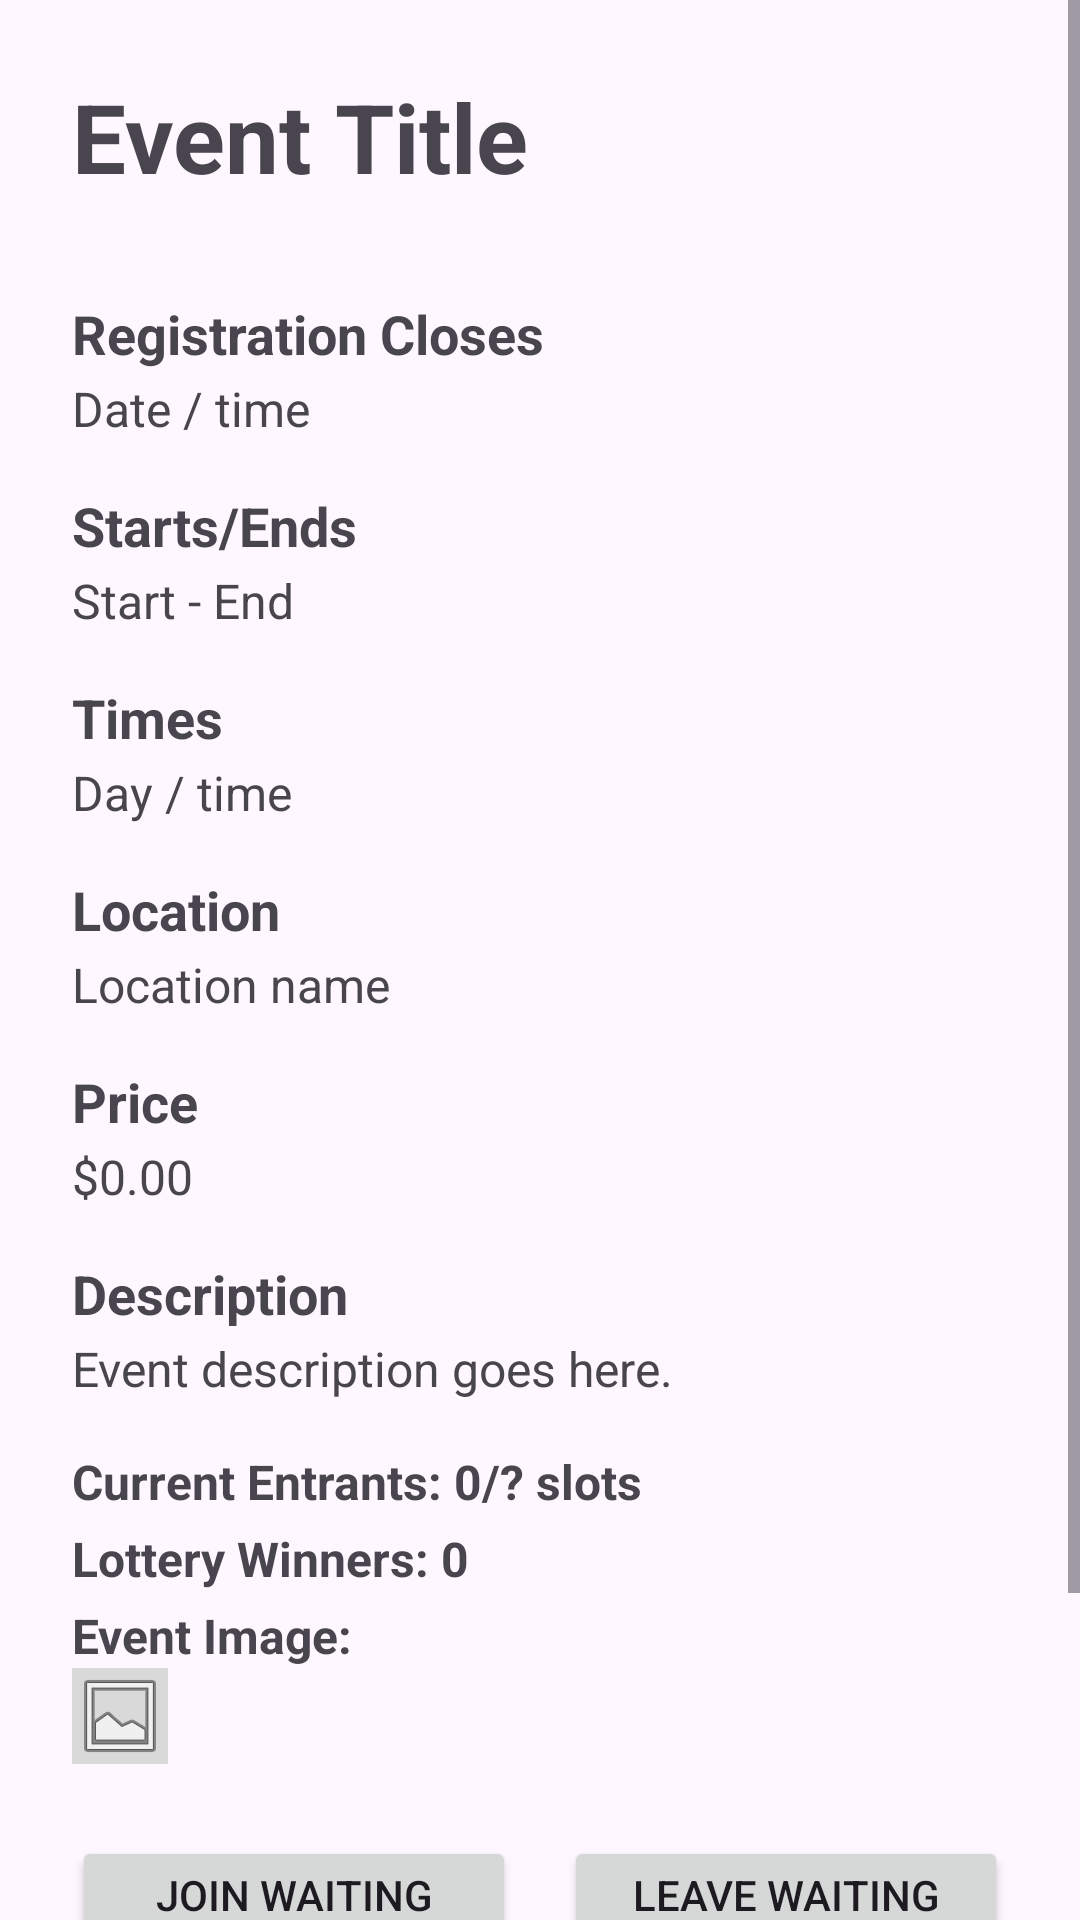

Produce the Android XML layout that renders to this screen, including the resource entries it uses.
<!-- AndroidManifest.xml: application theme Theme.Zephyr_lottery -->
<!-- res/layout/ent_eventdetail_activity.xml -->
<?xml version="1.0" encoding="utf-8"?>
<androidx.constraintlayout.widget.ConstraintLayout
    xmlns:android="http://schemas.android.com/apk/res/android"
    xmlns:app="http://schemas.android.com/apk/res-auto"
    xmlns:tools="http://schemas.android.com/tools"
    android:id="@+id/main"
    android:layout_width="match_parent"
    android:layout_height="match_parent"
    tools:context=".activities.EntEventDetailActivity">

    <ScrollView
        android:id="@+id/scroll_content"
        android:layout_width="0dp"
        android:layout_height="0dp"
        android:fillViewport="true"
        app:layout_constraintTop_toTopOf="parent"
        app:layout_constraintBottom_toBottomOf="parent"
        app:layout_constraintStart_toStartOf="parent"
        app:layout_constraintEnd_toEndOf="parent">

        <LinearLayout
            android:id="@+id/content_container"
            android:layout_width="match_parent"
            android:layout_height="wrap_content"
            android:orientation="vertical"
            android:padding="24dp">

            
            <TextView
                android:id="@+id/textView_ed_title"
                android:layout_width="match_parent"
                android:layout_height="wrap_content"
                android:text="Event Title"
                android:textSize="32sp"
                android:textStyle="bold"
                android:layout_marginBottom="24dp" />

            
            <TextView
                android:id="@+id/textView_closingdate_label"
                android:layout_width="match_parent"
                android:layout_height="wrap_content"
                android:text="Registration Closes"
                android:textStyle="bold"
                android:textSize="18sp"
                android:layout_marginTop="8dp" />

            <TextView
                android:id="@+id/textView_closingdate"
                android:layout_width="match_parent"
                android:layout_height="wrap_content"
                android:text="Date / time"
                android:textSize="16sp"
                android:layout_marginTop="2dp" />

            
            <TextView
                android:id="@+id/textView_startend_label"
                android:layout_width="match_parent"
                android:layout_height="wrap_content"
                android:text="Starts/Ends"
                android:textStyle="bold"
                android:textSize="18sp"
                android:layout_marginTop="16dp" />

            <TextView
                android:id="@+id/textView_startenddates"
                android:layout_width="match_parent"
                android:layout_height="wrap_content"
                android:text="Start - End"
                android:textSize="16sp"
                android:layout_marginTop="2dp" />

            
            <TextView
                android:id="@+id/textView_times_label"
                android:layout_width="match_parent"
                android:layout_height="wrap_content"
                android:text="Times"
                android:textStyle="bold"
                android:textSize="18sp"
                android:layout_marginTop="16dp" />

            <TextView
                android:id="@+id/textView_day_time"
                android:layout_width="match_parent"
                android:layout_height="wrap_content"
                android:text="Day / time"
                android:textSize="16sp"
                android:layout_marginTop="2dp" />

            
            <TextView
                android:id="@+id/textView_location_label"
                android:layout_width="match_parent"
                android:layout_height="wrap_content"
                android:text="Location"
                android:textStyle="bold"
                android:textSize="18sp"
                android:layout_marginTop="16dp" />

            <TextView
                android:id="@+id/textView_location_string"
                android:layout_width="match_parent"
                android:layout_height="wrap_content"
                android:text="Location name"
                android:textSize="16sp"
                android:layout_marginTop="2dp" />

            
            <TextView
                android:id="@+id/textView_price_label"
                android:layout_width="match_parent"
                android:layout_height="wrap_content"
                android:text="Price"
                android:textStyle="bold"
                android:textSize="18sp"
                android:layout_marginTop="16dp" />

            <TextView
                android:id="@+id/textView_price_string"
                android:layout_width="match_parent"
                android:layout_height="wrap_content"
                android:text="$0.00"
                android:textSize="16sp"
                android:layout_marginTop="2dp" />

            
            <TextView
                android:id="@+id/textView_description_label"
                android:layout_width="match_parent"
                android:layout_height="wrap_content"
                android:text="Description"
                android:textStyle="bold"
                android:textSize="18sp"
                android:layout_marginTop="16dp" />

            <TextView
                android:id="@+id/textView_description_string"
                android:layout_width="match_parent"
                android:layout_height="wrap_content"
                android:text="Event description goes here."
                android:textSize="16sp"
                android:layout_marginTop="2dp" />

            
            <TextView
                android:id="@+id/textView_currententrants"
                android:layout_width="match_parent"
                android:layout_height="wrap_content"
                android:text="Current Entrants: 0/? slots"
                android:textStyle="bold"
                android:textSize="16sp"
                android:layout_marginTop="16dp" />

            
            <TextView
                android:id="@+id/textView_lotterywinners"
                android:layout_width="match_parent"
                android:layout_height="wrap_content"
                android:text="Lottery Winners: 0"
                android:textStyle="bold"
                android:textSize="16sp"
                android:layout_marginTop="4dp" />

            
            <TextView
                android:id="@+id/textView_eventImage_ent"
                android:layout_width="match_parent"
                android:layout_height="wrap_content"
                android:text="Event Image:"
                android:textStyle="bold"
                android:textSize="16sp"
                android:layout_marginTop="4dp" />

            <ImageView
                android:id="@+id/imageView_ent_eventImage"
                android:layout_width="wrap_content"
                android:layout_height="wrap_content"
                android:background="#d9d9d9"
                app:srcCompat="@android:drawable/ic_menu_gallery" />


            
            <LinearLayout
                android:id="@+id/button_row"
                android:layout_width="match_parent"
                android:layout_height="wrap_content"
                android:orientation="horizontal"
                android:gravity="center"
                android:layout_marginTop="24dp">

                <Button
                    android:id="@+id/button_register"
                    android:layout_width="0dp"
                    android:layout_height="wrap_content"
                    android:layout_weight="1"
                    android:text="Join Waiting List" />

                <Space
                    android:layout_width="16dp"
                    android:layout_height="wrap_content" />

                <Button
                    android:id="@+id/button_leave_waitlist"
                    android:layout_width="0dp"
                    android:layout_height="wrap_content"
                    android:layout_weight="1"
                    android:text="Leave Waiting List" />
            </LinearLayout>

            
            <Button
                android:id="@+id/button_event_details_back"
                android:layout_width="match_parent"
                android:layout_height="wrap_content"
                android:text="Back"
                android:layout_marginTop="24dp"
                android:layout_marginBottom="8dp" />

        </LinearLayout>
    </ScrollView>

</androidx.constraintlayout.widget.ConstraintLayout>
<!-- resources referenced by this layout -->
<resources>
  <style name="Theme.Zephyr_lottery" parent="Base.Theme.Zephyr_lottery" />
  <style name="Base.Theme.Zephyr_lottery" parent="Theme.Material3.DayNight.NoActionBar">
          
          
      </style>
</resources>
